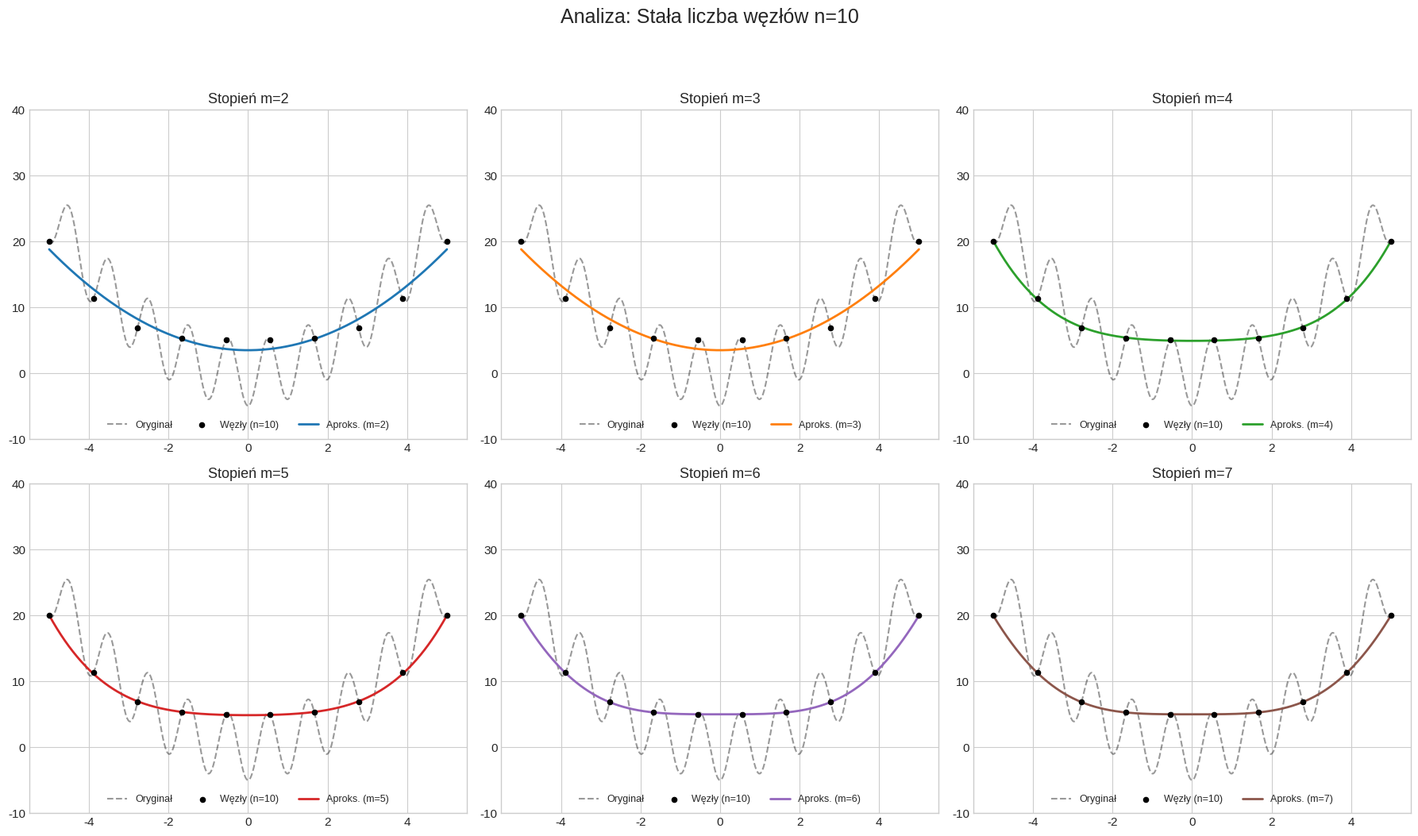
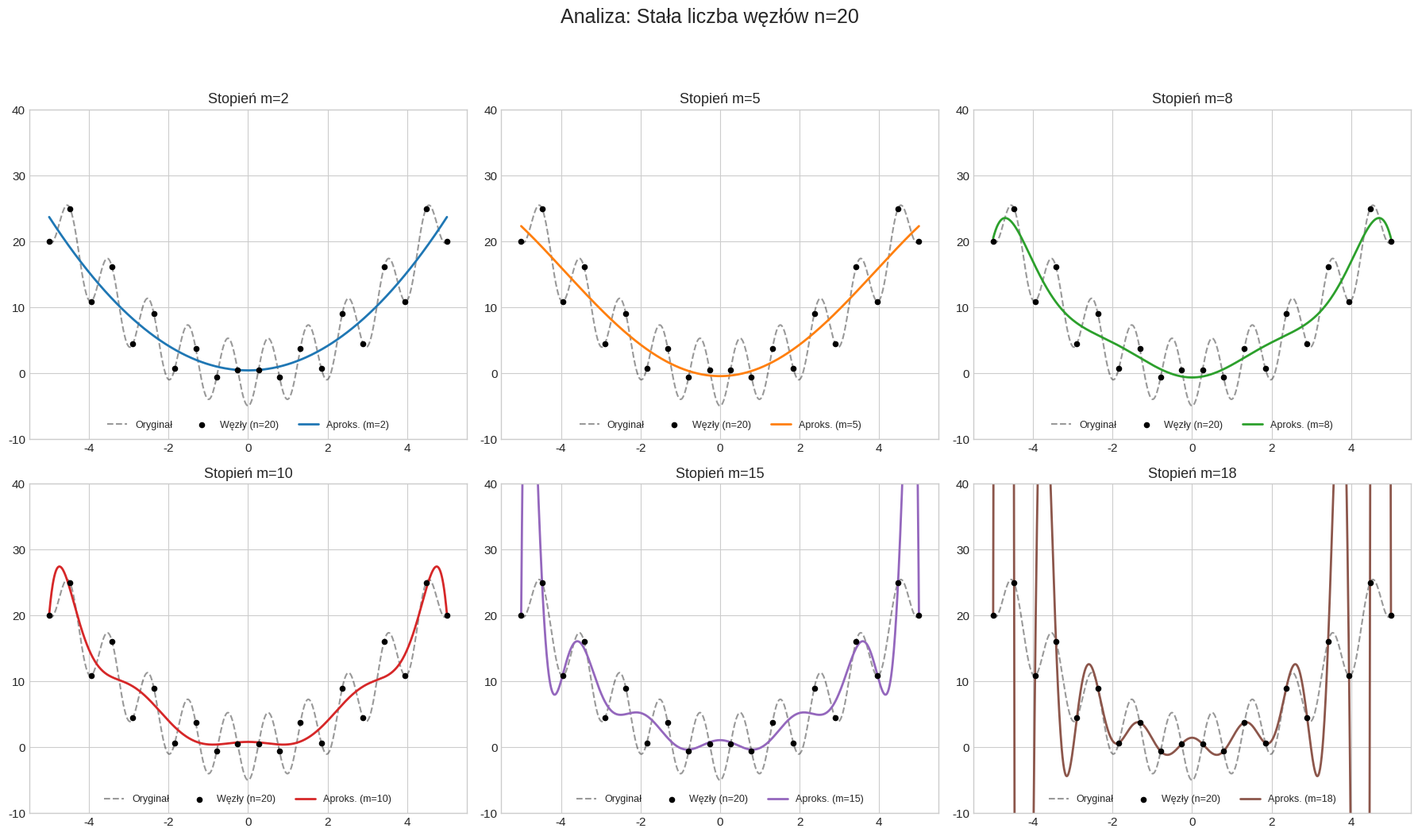
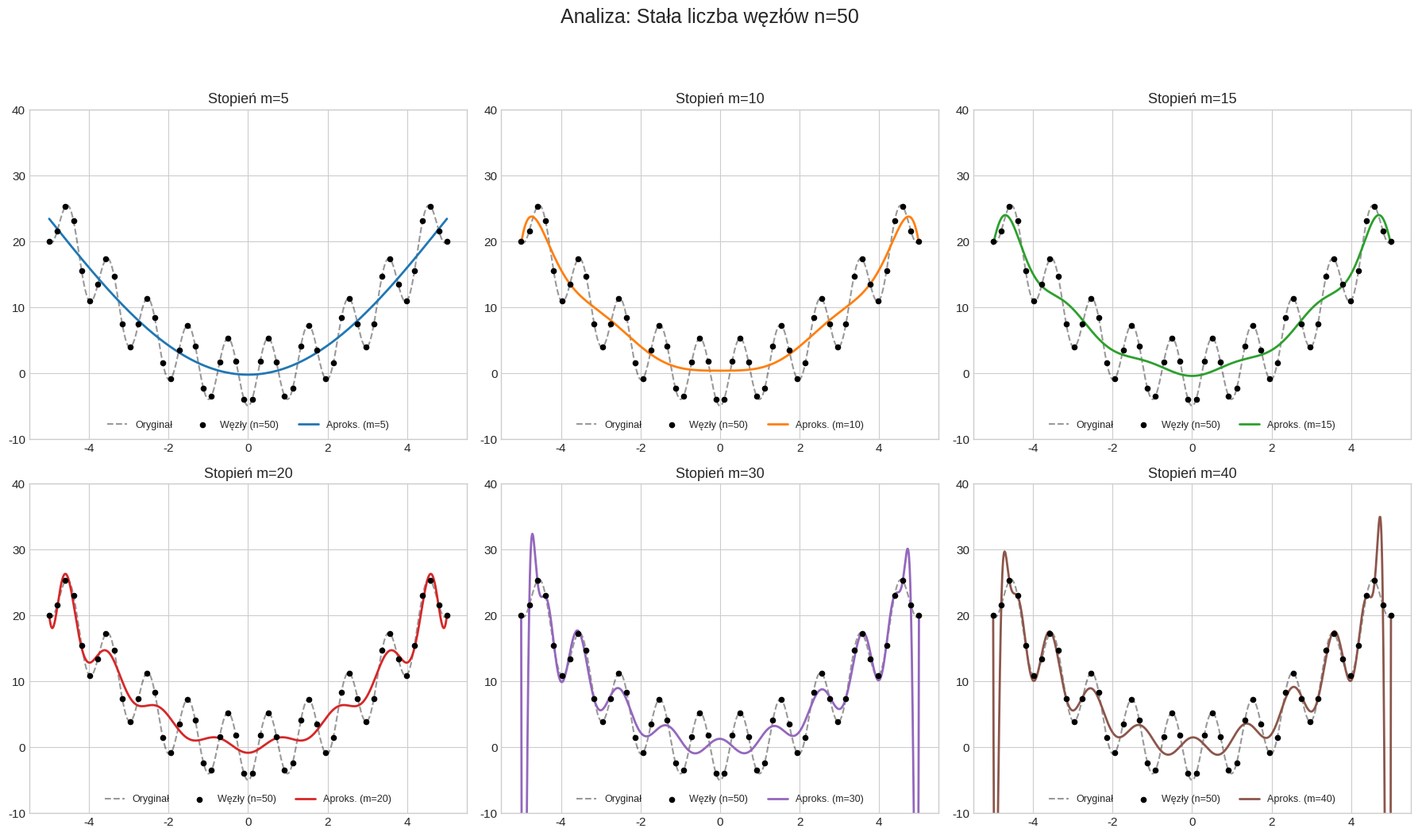
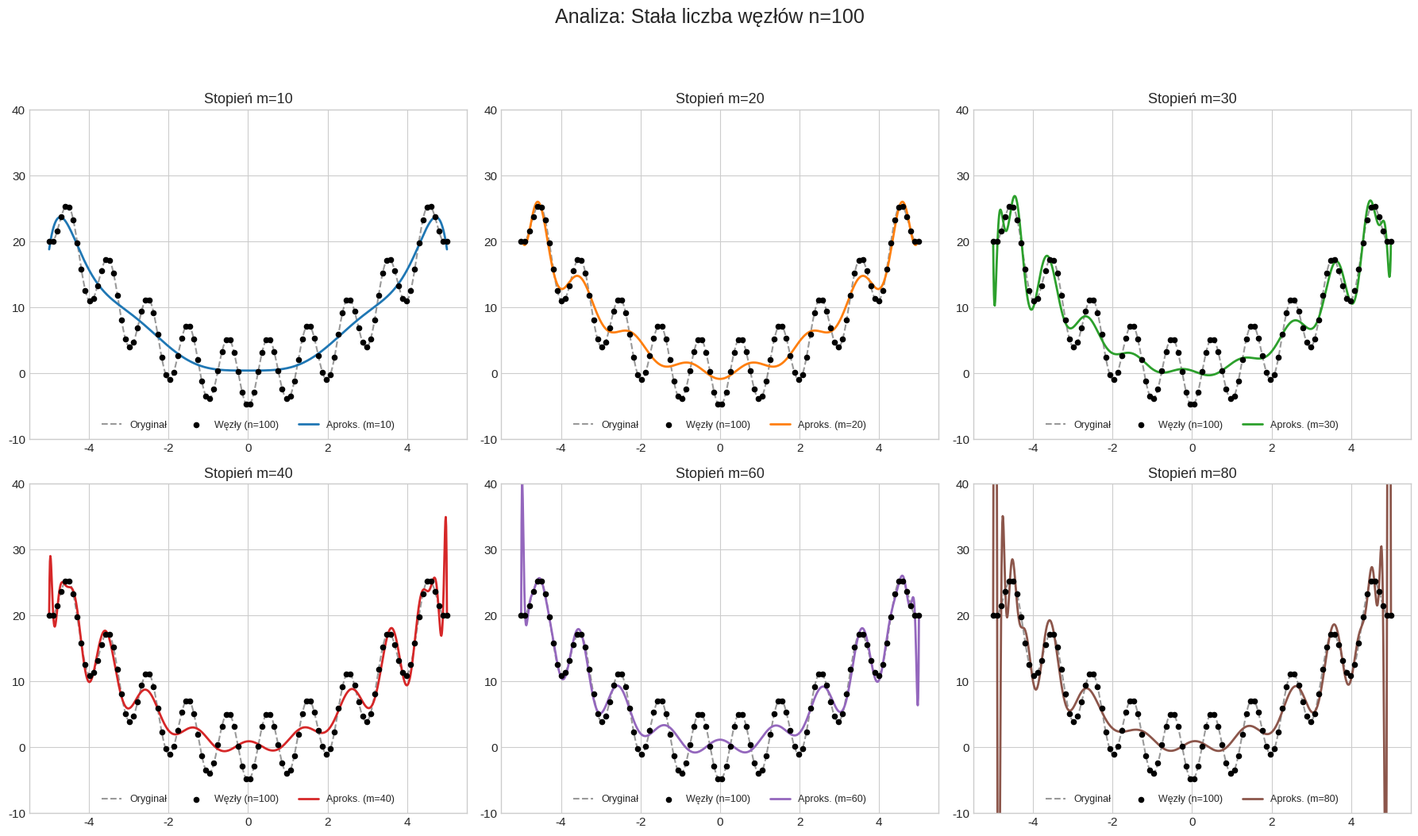
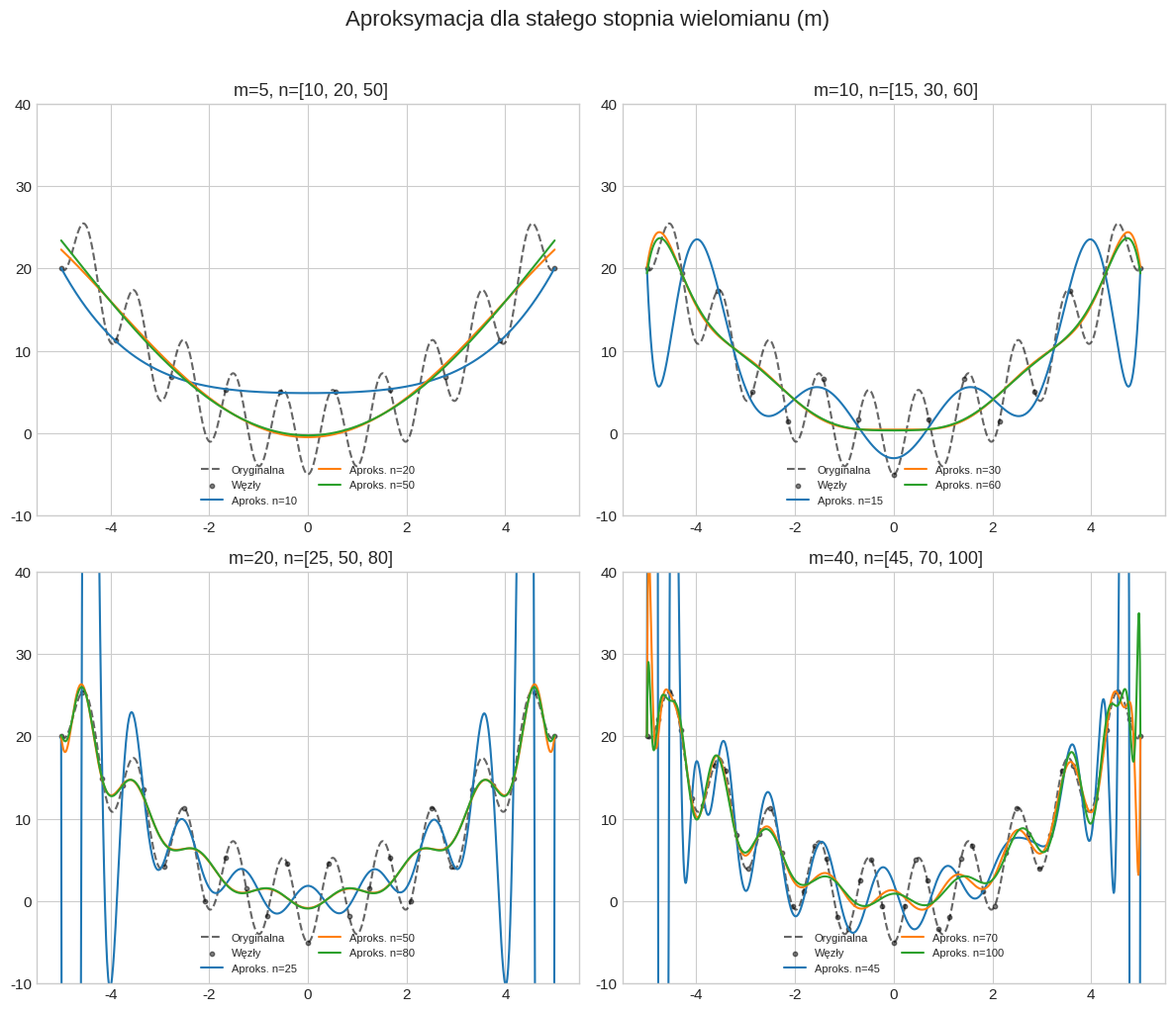
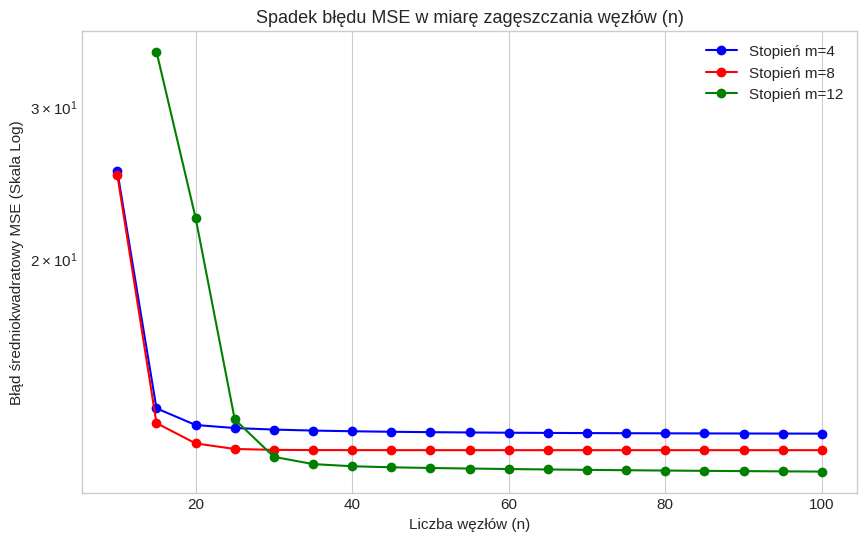
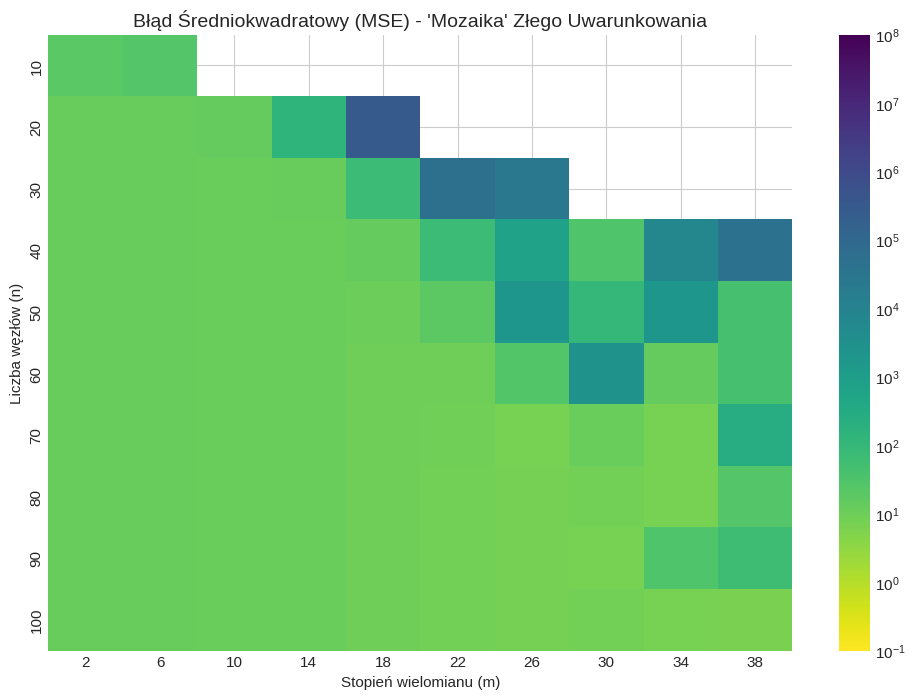
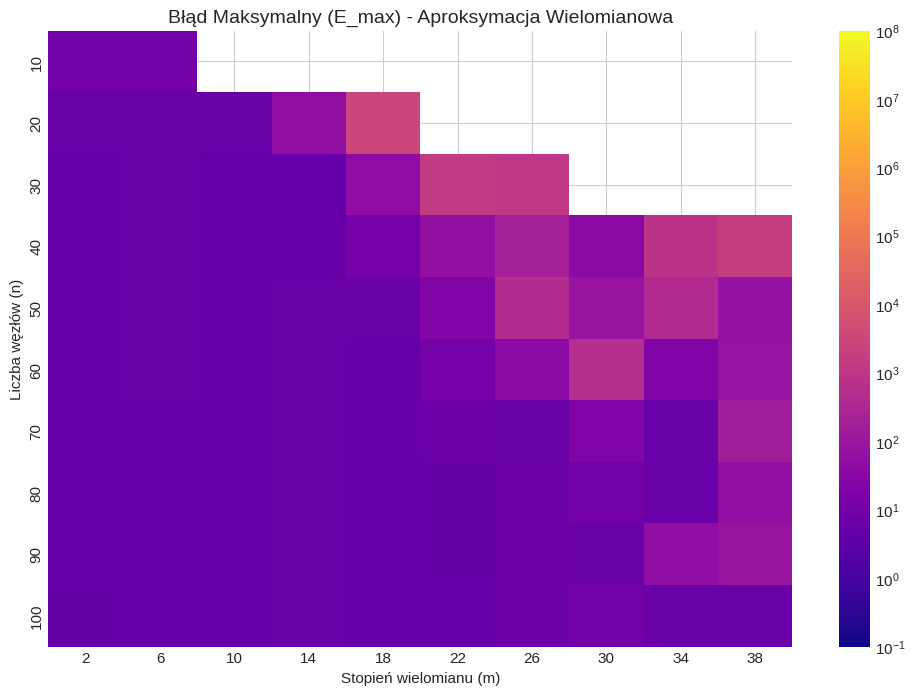
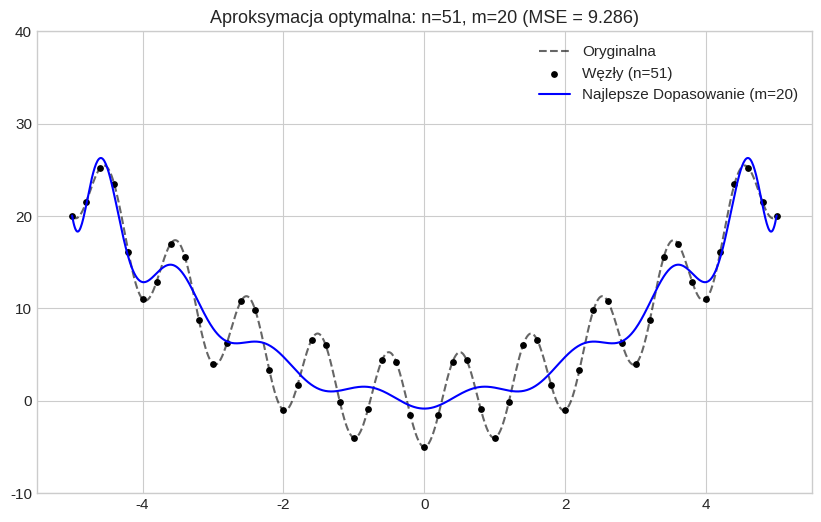

The matplotlib source for these figures, in order:
import numpy as np
import matplotlib.pyplot as plt
import seaborn as sns
import pandas as pd
import warnings
import os

warnings.filterwarnings('ignore')

# Ustawienie globalnego stylu, aby wykresy wyglądały "sprawozdaniowo"
plt.style.use('seaborn-v0_8-whitegrid')
plt.rcParams['font.size'] = 11
plt.rcParams['axes.titlesize'] = 13

# ==========================================
# 1. PARAMETRY I FUNKCJA BAZOWA
# ==========================================
m_param = 5.0
k_param = 0.5
INTERVAL = (-5.0, 5.0)
X_DENSE = np.linspace(INTERVAL[0], INTERVAL[1], 1000)
SAVE_DIR = "wykresy_sprawozdanie"

if not os.path.exists(SAVE_DIR):
    os.makedirs(SAVE_DIR)

def f(x):
    return x**2 - m_param * np.cos((np.pi * x) / k_param)

def get_nodes(n):
    x = np.linspace(INTERVAL[0], INTERVAL[1], n)
    return x, f(x)

# ==========================================
# 2. SILNIK APROKSYMACJI (Metoda Równań Normalnych)
# ==========================================
def poly_approximation(x_nodes, y_nodes, degree):
    m = degree
    if len(x_nodes) <= m:
        return None # Warunek aproksymacji: n > m (lub n >= m+1)

    # Obliczanie macierzy Grama i wektora wyrazów wolnych
    x_powers = [np.sum(x_nodes**k) for k in range(2 * m + 1)]
    gram_matrix = np.zeros((m + 1, m + 1))
    for j in range(m + 1):
        for k in range(m + 1):
            gram_matrix[j, k] = x_powers[j + k]

    moment_vector = np.zeros(m + 1)
    for j in range(m + 1):
        moment_vector[j] = np.sum(y_nodes * (x_nodes**j))

    try:
        # solve używa rozkładu LU, tak jak wspomniano w sprawozdaniu (Sekcja 1)
        coeffs = np.linalg.solve(gram_matrix, moment_vector)
    except np.linalg.LinAlgError:
        coeffs = np.zeros(m + 1) # Fallback dla macierzy osobliwych

    def approx_func(x):
        return sum(coeffs[i] * x**i for i in range(m + 1))
    return approx_func

# Metryki błędów (Zgodnie z Sekcją 2 sprawozdania)
def calculate_mse(func1, func2, x_vals):
    y_approx = np.nan_to_num(func2(x_vals), nan=1e20, posinf=1e20, neginf=-1e20)
    return np.mean((func1(x_vals) - y_approx)**2)

def calculate_max_error(func1, func2, x_vals):
    y_approx = np.nan_to_num(func2(x_vals), nan=1e20, posinf=1e20, neginf=-1e20)
    return np.max(np.abs(func1(x_vals) - y_approx))


# ==========================================
# 4.1. NOWE, KLAROWNE NARZĘDZIA DO RYSOWANIA PANELI (Zastępuje stare "spaghetti")
# ==========================================
def draw_single_isolated_panel(ax, n, m, color):
    """Rysuje jeden, pojedynczy wykres dla konkretnego n i konkretnego m"""
    x_nodes, y_nodes = get_nodes(n)
    
    ax.plot(X_DENSE, f(X_DENSE), 'k--', label='Oryginał', alpha=0.4, linewidth=1.5)
    ax.scatter(x_nodes, y_nodes, color='black', s=20, label=f'Węzły (n={n})', zorder=5)
    
    pf = poly_approximation(x_nodes, y_nodes, m)
    if pf:
        y_approx = pf(X_DENSE)
        y_approx = np.clip(y_approx, -20, 50) # Zabezpieczenie przed Runge'em
        ax.plot(X_DENSE, y_approx, color=color, label=f'Aproks. (m={m})', linewidth=2)
    else:
         ax.text(0, 15, "Zbyt mało węzłów!", ha='center', color='red', fontsize=12)
        
    ax.set_ylim(-10, 40)
    ax.set_title(f"Stopień m={m}")
    ax.legend(loc='lower center', fontsize=9, ncol=3)

def generate_isolated_grid(n, m_list, filename):
    """Generuje całą siatkę (np. 2x3 lub 1x3) z izolowanymi wykresami"""
    num_plots = len(m_list)
    cols = 3
    rows = (num_plots + cols - 1) // cols
    
    fig, axes = plt.subplots(rows, cols, figsize=(6 * cols, 5 * rows))
    
    if rows == 1: axes = axes.reshape(1, -1)
    
    colors = ['#1f77b4', '#ff7f0e', '#2ca02c', '#d62728', '#9467bd', '#8c564b', '#e377c2', '#7f7f7f', '#bcbd22']
    
    for idx, m in enumerate(m_list):
        r = idx // cols
        c = idx % cols
        draw_single_isolated_panel(axes[r, c], n, m, colors[idx % len(colors)])
        
    for idx in range(len(m_list), rows * cols):
        r = idx // cols
        c = idx % cols
        fig.delaxes(axes[r, c])
        
    plt.suptitle(f"Analiza: Stała liczba węzłów n={n}", fontsize=18, y=1.05)
    plt.tight_layout()
    plt.savefig(os.path.join(SAVE_DIR, filename), bbox_inches='tight', dpi=150)
    plt.close()


print(f"Zapisywanie wykresów do folderu: {SAVE_DIR} ...")

# --- GENEROWANIE 4.1 ---
generate_isolated_grid(n=10, m_list=[2, 3, 4, 5, 6, 7], filename="fig_n10_stale.png")
generate_isolated_grid(n=20, m_list=[2, 5, 8, 10, 15, 18], filename="fig_n20_stale.png")
generate_isolated_grid(n=50, m_list=[5, 10, 15, 20, 30, 40], filename="fig_n50_stale.png")
generate_isolated_grid(n=100, m_list=[10, 20, 30, 40, 60, 80], filename="fig_n100_stale.png")


# ==========================================
# 4.2. Wizualizacja dla STAŁEGO stopnia m (Sekcja 5 ze sprawozdania)
# ==========================================
def plot_panel_fixed_m(ax, m, n_list, title_prefix=""):
    ax.plot(X_DENSE, f(X_DENSE), 'k--', label='Oryginalna', alpha=0.6)
    colors = ['#1f77b4', '#ff7f0e', '#2ca02c', '#d62728', '#9467bd', '#8c564b']
    
    for idx, n in enumerate(n_list):
        x_nodes, y_nodes = get_nodes(n)
        if idx == 0: ax.scatter(x_nodes, y_nodes, color='black', s=10, alpha=0.5, label='Węzły')
            
        pf = poly_approximation(x_nodes, y_nodes, m)
        if pf:
            y_approx = np.clip(pf(X_DENSE), -20, 50)
            ax.plot(X_DENSE, y_approx, color=colors[idx % len(colors)], label=f'Aproks. n={n}')
            
    ax.set_ylim(-10, 40)
    ax.set_title(f"{title_prefix} m={m}, n={n_list}")
    ax.legend(loc='lower center', fontsize=8, ncol=2)

fig, axes = plt.subplots(2, 2, figsize=(12, 10))
plot_panel_fixed_m(axes[0,0], 5, [10, 20, 50])
plot_panel_fixed_m(axes[0,1], 10, [15, 30, 60])
plot_panel_fixed_m(axes[1,0], 20, [25, 50, 80])
plot_panel_fixed_m(axes[1,1], 40, [45, 70, 100])
plt.suptitle("Aproksymacja dla stałego stopnia wielomianu (m)", fontsize=16, y=1.02)
plt.tight_layout()
plt.savefig(os.path.join(SAVE_DIR, "fig_stale_m.png"), bbox_inches='tight', dpi=150)
plt.close()


# ==========================================
# 5. SPADEK BŁĘDU WRAZ Z ZAGĘSZCZANIEM WĘZŁÓW
# ==========================================
def run_error_vs_nodes_plot():
    n_list = list(range(10, 105, 5))
    m_tests = [4, 8, 12]
    
    plt.figure(figsize=(10, 6))
    colors = ['blue', 'red', 'green']
    
    for m, col in zip(m_tests, colors):
        errors = []
        ns = []
        for n_test in n_list:
            if m < n_test:
                xn, yn = get_nodes(n_test)
                pf = poly_approximation(xn, yn, m)
                if pf:
                    mse = calculate_mse(f, pf, X_DENSE)
                    errors.append(mse)
                    ns.append(n_test)
        plt.plot(ns, errors, marker='o', linestyle='-', color=col, label=f'Stopień m={m}')
        
    plt.title('Spadek błędu MSE w miarę zagęszczania węzłów (n)')
    plt.xlabel('Liczba węzłów (n)')
    plt.ylabel('Błąd średniokwadratowy MSE (Skala Log)')
    plt.yscale('log')
    plt.grid(True)
    plt.legend()
    plt.savefig(os.path.join(SAVE_DIR, "blad_vs_wezly.png"), dpi=150)
    plt.close()

run_error_vs_nodes_plot()


# ==========================================
# 6. TABELA BŁĘDÓW I MAPY CIEPŁA (Sekcja 6)
# ==========================================
def generate_heatmaps_and_table():
    n_values = list(range(10, 105, 10))
    m_values = list(range(2, 41, 4))
    
    mse_results = np.full((len(n_values), len(m_values)), np.nan)
    max_results = np.full((len(n_values), len(m_values)), np.nan)
    
    table_data = []

    for i, n_val in enumerate(n_values):
        xn, yn = get_nodes(n_val)
        for j, m_val in enumerate(m_values):
            if m_val < n_val:
                pf = poly_approximation(xn, yn, m_val)
                if pf:
                    mse = calculate_mse(f, pf, X_DENSE)
                    max_err = calculate_max_error(f, pf, X_DENSE)
                    
                    mse_results[i, j] = max(1e-4, min(mse, 1e12))
                    max_results[i, j] = max(1e-4, min(max_err, 1e12))
                    
                    if n_val in [20, 50, 100] and m_val in [4, 10, 18, 30]:
                        table_data.append({"n": n_val, "m": m_val, "MSE": mse, "E_max": max_err})

    # Mapa Ciepła MSE
    plt.figure(figsize=(12, 8))
    sns.heatmap(mse_results, xticklabels=m_values, yticklabels=n_values, 
                annot=False, cmap="viridis_r", 
                norm=plt.matplotlib.colors.LogNorm(vmin=1e-1, vmax=1e8))
    plt.title("Błąd Średniokwadratowy (MSE) - 'Mozaika' Złego Uwarunkowania", fontsize=14)
    plt.xlabel("Stopień wielomianu (m)")
    plt.ylabel("Liczba węzłów (n)")
    plt.savefig(os.path.join(SAVE_DIR, "heatmap_mse.png"), bbox_inches='tight', dpi=150)
    plt.close()
    
    # Mapa Ciepła MAX ERROR
    plt.figure(figsize=(12, 8))
    sns.heatmap(max_results, xticklabels=m_values, yticklabels=n_values, 
                annot=False, cmap="plasma", 
                norm=plt.matplotlib.colors.LogNorm(vmin=1e-1, vmax=1e8))
    plt.title("Błąd Maksymalny (E_max) - Aproksymacja Wielomianowa", fontsize=14)
    plt.xlabel("Stopień wielomianu (m)")
    plt.ylabel("Liczba węzłów (n)")
    plt.savefig(os.path.join(SAVE_DIR, "heatmap_max.png"), bbox_inches='tight', dpi=150)
    plt.close()

    df = pd.DataFrame(table_data)
    df['MSE'] = df['MSE'].map('{:.3e}'.format)
    df['E_max'] = df['E_max'].map('{:.3e}'.format)
    df.to_csv(os.path.join(SAVE_DIR, "tabela_bledow.csv"), index=False)

generate_heatmaps_and_table()


# ==========================================
# 7. WNIOSKI SPECJALNE: NAJLEPSZE DOPASOWANIE (Sekcja 7)
# ==========================================
def best_fit_plot():
    n = 51
    m = 20
    x_nodes, y_nodes = get_nodes(n)
    pf = poly_approximation(x_nodes, y_nodes, m)
    
    plt.figure(figsize=(10, 6))
    plt.plot(X_DENSE, f(X_DENSE), 'k--', label='Oryginalna', alpha=0.6)
    plt.scatter(x_nodes, y_nodes, color='black', s=15, label=f'Węzły (n={n})')
    
    if pf:
        y_approx = pf(X_DENSE)
        mse = calculate_mse(f, pf, X_DENSE)
        plt.plot(X_DENSE, y_approx, 'b-', label=f'Najlepsze Dopasowanie (m={m})')
        plt.title(f"Aproksymacja optymalna: n={n}, m={m} (MSE = {mse:.3f})")
    
    plt.legend()
    plt.ylim(-10, 40)
    plt.savefig(os.path.join(SAVE_DIR, "najlepsze_dopasowanie.png"), dpi=150)
    plt.close()

best_fit_plot()

print("Gotowe! Wszystkie pliki zostały zapisane w folderze:", SAVE_DIR)
